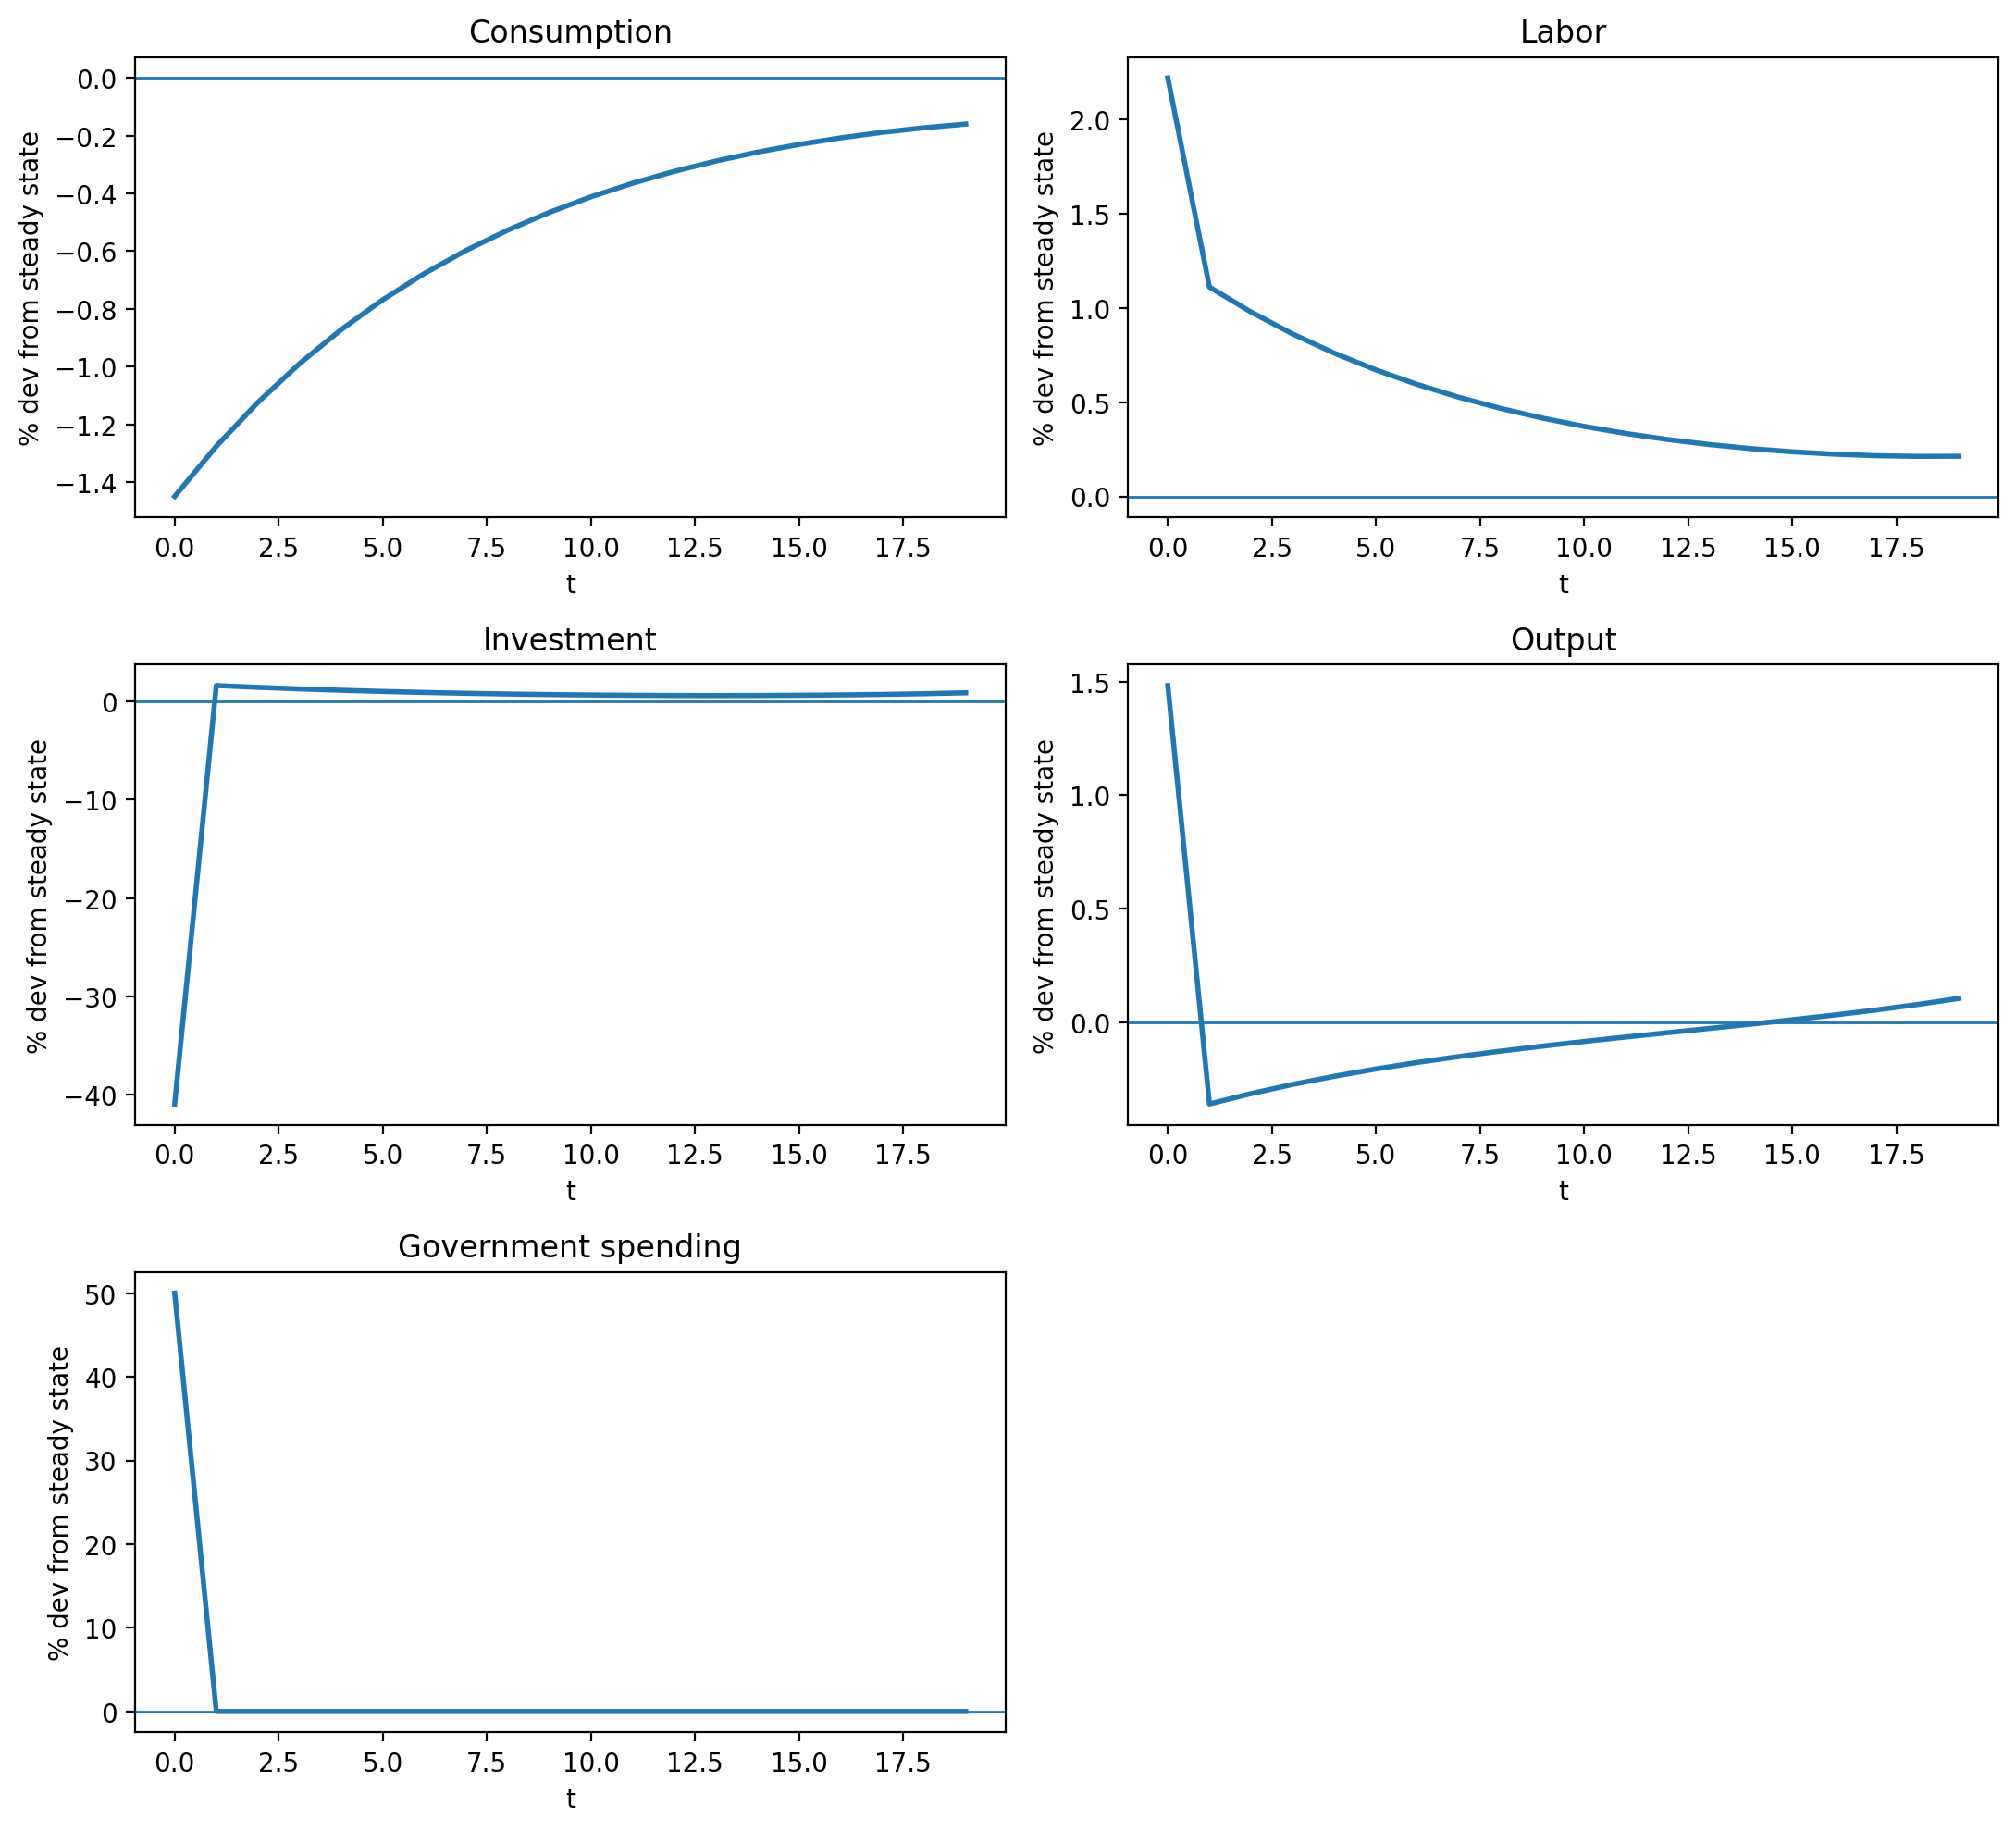

The file beside this chart, header and first rows:
t, g, c, n, k, i, y, g_pct, c_pct, n_pct, k_pct, i_pct, y_pct
0, 0.3, 0.493, 0.5592, 2.426, 0.1146, 0.9076, 50, -1.45, 2.22, 0.0, -40.96, 1.482
1, 0.2, 0.4939, 0.5532, 2.346, 0.1972, 0.8911, 0.0, -1.276, 1.111, -3.277, 1.637, -0.3588
2, 0.2, 0.4946, 0.5524, 2.356, 0.1969, 0.8915, 0.0, -1.124, 0.978, -2.884, 1.454, -0.3132
3, 0.2, 0.4953, 0.5518, 2.364, 0.1966, 0.8919, 0.0, -0.9897, 0.8617, -2.537, 1.294, -0.2728
4, 0.2, 0.4959, 0.5512, 2.372, 0.1963, 0.8922, 0.0, -0.8718, 0.7599, -2.231, 1.156, -0.2369
5, 0.2, 0.4964, 0.5507, 2.378, 0.1961, 0.8925, 0.0, -0.7683, 0.6709, -1.96, 1.036, -0.2049
6, 0.2, 0.4969, 0.5503, 2.384, 0.1959, 0.8927, 0.0, -0.6773, 0.5932, -1.72, 0.9344, -0.1761
7, 0.2, 0.4973, 0.5499, 2.389, 0.1957, 0.893, 0.0, -0.5974, 0.5254, -1.508, 0.8483, -0.1501
8, 0.2, 0.4976, 0.5496, 2.394, 0.1956, 0.8932, 0.0, -0.5272, 0.4665, -1.319, 0.777, -0.1263
9, 0.2, 0.4979, 0.5493, 2.398, 0.1954, 0.8934, 0.0, -0.4657, 0.4154, -1.151, 0.7195, -0.1044
10, 0.2, 0.4982, 0.5491, 2.401, 0.1954, 0.8936, 0.0, -0.4118, 0.3714, -1.002, 0.6753, -0.08384
11, 0.2, 0.4984, 0.5489, 2.405, 0.1953, 0.8937, 0.0, -0.3647, 0.3338, -0.8676, 0.6438, -0.0643
12, 0.2, 0.4986, 0.5487, 2.408, 0.1953, 0.8939, 0.0, -0.3236, 0.3019, -0.7467, 0.625, -0.04538
13, 0.2, 0.4988, 0.5486, 2.41, 0.1953, 0.8941, 0.0, -0.2878, 0.2753, -0.637, 0.6191, -0.02668
14, 0.2, 0.499, 0.5485, 2.413, 0.1953, 0.8942, 0.0, -0.2569, 0.2536, -0.5365, 0.6263, -0.007788
15, 0.2, 0.4991, 0.5484, 2.415, 0.1953, 0.8944, 0.0, -0.2303, 0.2367, -0.4435, 0.6476, 0.01171
16, 0.2, 0.4992, 0.5483, 2.417, 0.1954, 0.8946, 0.0, -0.2075, 0.2241, -0.3562, 0.6838, 0.03227
17, 0.2, 0.4993, 0.5483, 2.419, 0.1955, 0.8948, 0.0, -0.1884, 0.216, -0.273, 0.7364, 0.05438
18, 0.2, 0.4994, 0.5482, 2.421, 0.1956, 0.895, 0.0, -0.1726, 0.2123, -0.1922, 0.8072, 0.0786
19, 0.2, 0.4995, 0.5482, 2.423, 0.1958, 0.8952, 0.0, -0.1599, 0.213, -0.1123, 0.8985, 0.1055
